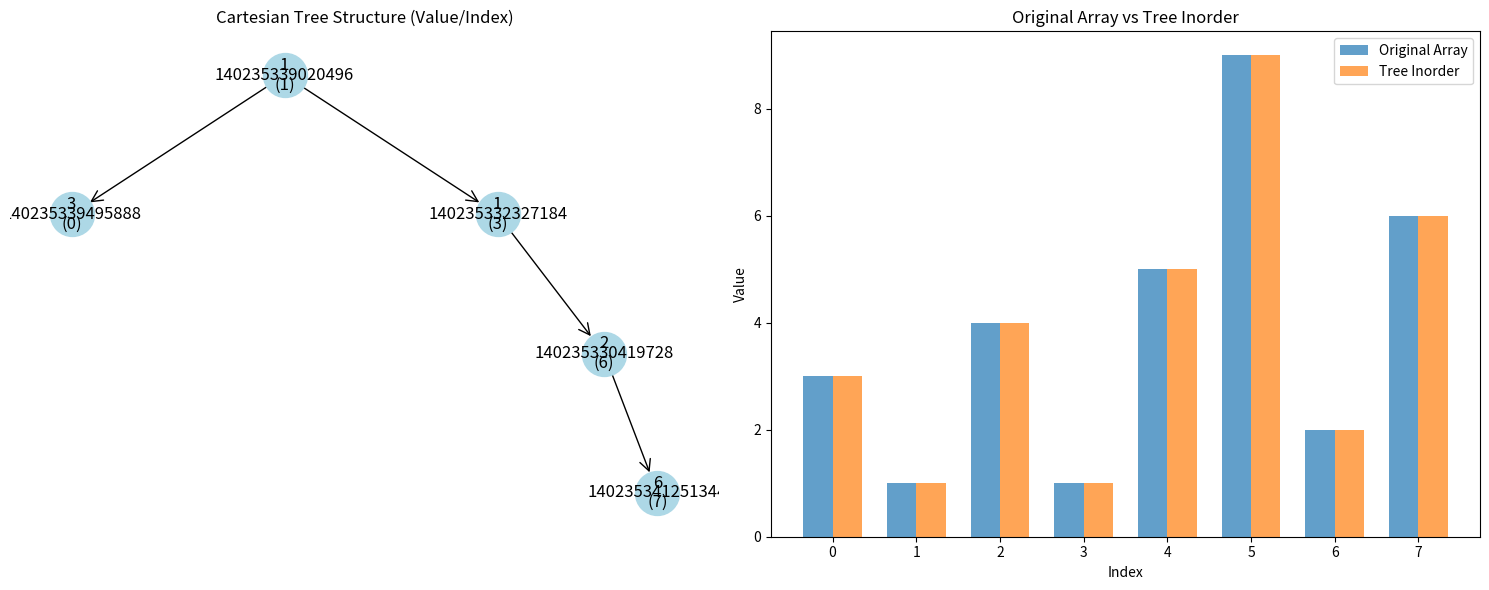
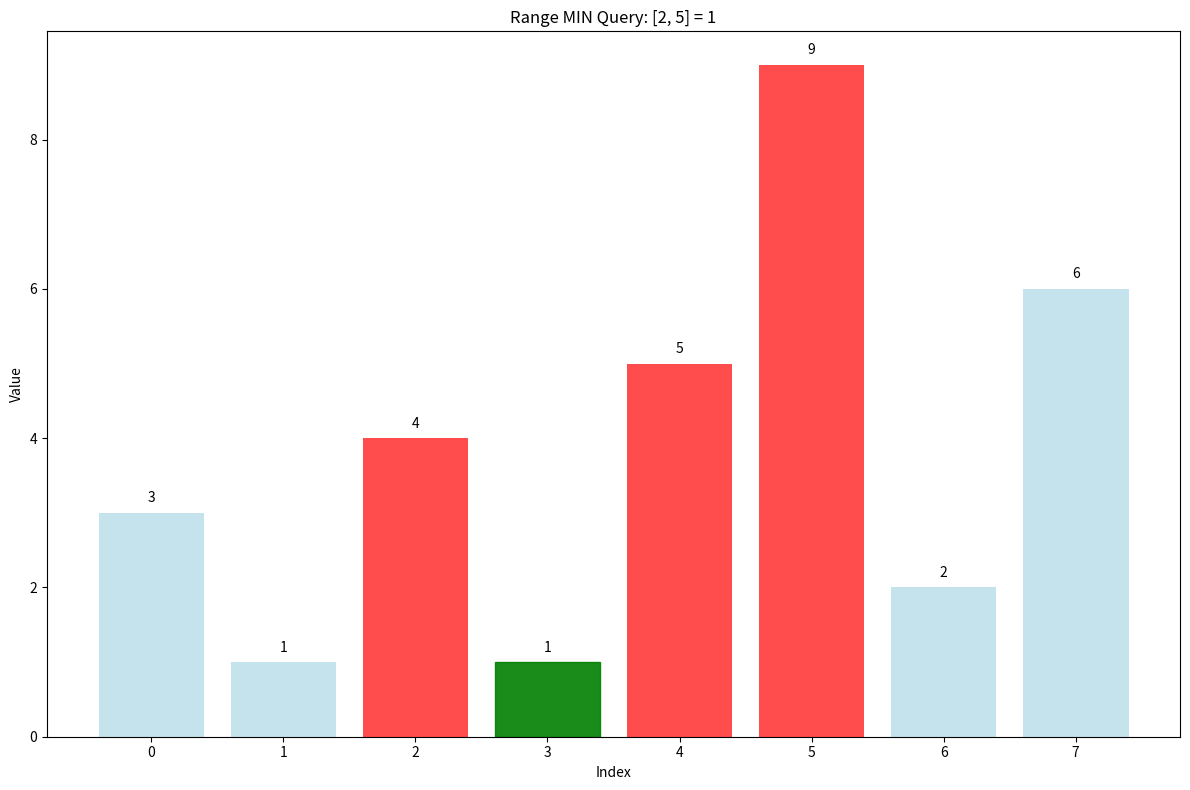
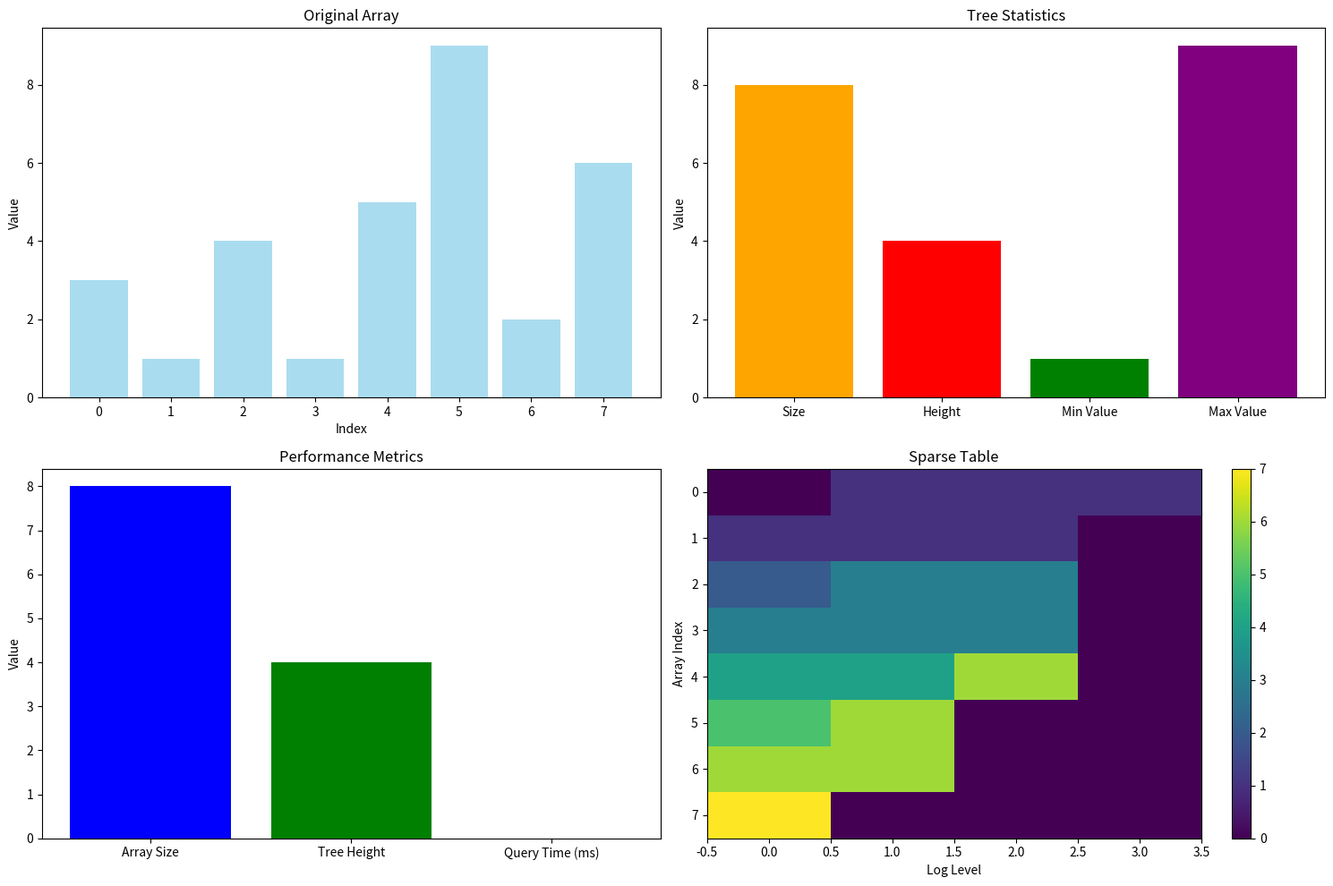

Python code for these plots, in order:
import time
import numpy as np
from typing import List, Optional, Tuple, Dict, Any
import matplotlib.pyplot as plt
import networkx as nx
from collections import deque

class CartesianNode:
    """Node for Cartesian Tree"""
    
    def __init__(self, value: int, index: int):
        self.value = value
        self.index = index
        self.left = None
        self.right = None
        self.parent = None

class CartesianTree:
    """Cartesian Tree for efficient range minimum queries"""
    
    def __init__(self, array: List[int]):
        self.array = array
        self.root = None
        self.n = len(array)
        self.sparse_table = None
        self.log_table = None
        self.sparse_table_max = None  # for range_max queries
        self.index_to_node: Dict[int, CartesianNode] = {}
        self._build_tree()
        self._build_sparse_table()
    def _build_tree(self) -> None:
        """Build Cartesian tree using stack-based algorithm"""
        if not self.array:
            return
        
        stack = []
        
        for i, value in enumerate(self.array):
            node = CartesianNode(value, i)
            
            # Pop nodes from stack while they have greater values
            while stack and stack[-1].value > value:
                popped = stack.pop()
                if stack:
                    stack[-1].right = popped
                    popped.parent = stack[-1]
                else:
                    node.left = popped
                    popped.parent = node
            
            # Push current node
            if stack:
                stack[-1].right = node
                node.parent = stack[-1]
            else:
                self.root = node
            
            stack.append(node)
    
    def _build_sparse_table(self) -> None:
        """Build sparse table for O(1) range queries"""
        if not self.array:
            return
        
        n = len(self.array)
        log_n = int(np.log2(n)) + 1
        
        # Initialize sparse table
        self.sparse_table = [[0] * log_n for _ in range(n)]
        self.log_table = [0] * (n + 1)
        
        # Fill log table
        for i in range(2, n + 1):
            self.log_table[i] = self.log_table[i // 2] + 1
        
        # Fill sparse table
        for i in range(n):
            self.sparse_table[i][0] = i
        
        for j in range(1, log_n):
            for i in range(n - (1 << j) + 1):
                left = self.sparse_table[i][j - 1]
                right = self.sparse_table[i + (1 << (j - 1))][j - 1]
                self.sparse_table[i][j] = (left if self.array[left] <= self.array[right] else right)
    
    def range_min_query(self, left: int, right: int) -> int:
        """Find minimum value in range [left, right]"""
        if left < 0 or right >= self.n or left > right:
            raise ValueError(f"Invalid range [{left}, {right}]")
        
        if left == right:
            return self.array[left]
        
        length = right - left + 1
        k = self.log_table[length]
        
        left_idx = self.sparse_table[left][k]
        right_idx = self.sparse_table[right - (1 << k) + 1][k]
        
        return min(self.array[left_idx], self.array[right_idx])
    
    def range_max_query(self, left: int, right: int) -> int:
        """Find maximum value in range [left, right]"""
        if left < 0 or right >= self.n or left > right:
            raise ValueError(f"Invalid range [{left}, {right}]")
        
        if left == right:
            return self.array[left]
        
        length = right - left + 1
        k = self.log_table[length]
        
        left_idx = self.sparse_table[left][k]
        right_idx = self.sparse_table[right - (1 << k) + 1][k]
        
        return max(self.array[left_idx], self.array[right_idx])
    
    def get_lca(self, i: int, j: int) -> Optional[CartesianNode]:
        """Find lowest common ancestor of nodes i and j"""
        if i < 0 or i >= self.n or j < 0 or j >= self.n:
            return None
        
        # Find nodes in tree
        node_i = self._find_node_by_index(self.root, i)
        node_j = self._find_node_by_index(self.root, j)
        
        if not node_i or not node_j:
            return None
        
        return self._find_lca(node_i, node_j)
    
    def _find_node_by_index(self, node: Optional[CartesianNode], index: int) -> Optional[CartesianNode]:
        """Find node by array index"""
        if not node:
            return None
        
        if node.index == index:
            return node
        
        left_result = self._find_node_by_index(node.left, index)
        if left_result:
            return left_result
        
        return self._find_node_by_index(node.right, index)
    
    def _find_lca(self, node1: CartesianNode, node2: CartesianNode) -> CartesianNode:
        """Find lowest common ancestor of two nodes"""
        # Get paths to root
        path1 = self._get_path_to_root(node1)
        path2 = self._get_path_to_root(node2)
        
        # Find LCA
        i = len(path1) - 1
        j = len(path2) - 1
        
        lca = None
        while i >= 0 and j >= 0 and path1[i] == path2[j]:
            lca = path1[i]
            i -= 1
            j -= 1
        
        return lca
    
    def _get_path_to_root(self, node: CartesianNode) -> List[CartesianNode]:
        """Get path from node to root"""
        path = []
        current = node
        while current:
            path.append(current)
            current = current.parent
        return path
    
    def inorder_traversal(self) -> List[int]:
        """Get inorder traversal of tree"""
        result = []
        
        def _inorder(node: Optional[CartesianNode]):
            if node:
                _inorder(node.left)
                result.append(node.value)
                _inorder(node.right)
        
        _inorder(self.root)
        return result
    
    def get_height(self) -> int:
        """Get height of tree"""
        def _height(node: Optional[CartesianNode]) -> int:
            if not node:
                return 0
            return 1 + max(_height(node.left), _height(node.right))
        
        return _height(self.root)
    
    def get_statistics(self) -> Dict[str, Any]:
        """Get statistics about the tree"""
        return {
            'size': self.n,
            'height': self.get_height(),
            'min_value': min(self.array) if self.array else None,
            'max_value': max(self.array) if self.array else None,
            'array_sum': sum(self.array) if self.array else 0,
            'has_sparse_table': self.sparse_table is not None
        }
    
    def analyze_performance(self) -> Dict[str, Any]:
        """Analyze performance metrics"""
        if not self.array:
            return {}
        
        # Test range queries
        start_time = time.time()
        for _ in range(1000):
            left = np.random.randint(0, self.n)
            right = np.random.randint(left, self.n)
            self.range_min_query(left, right)
        
        query_time = time.time() - start_time
        
        return {
            'array_size': self.n,
            'tree_height': self.get_height(),
            'query_time_1000_ops': query_time,
            'average_query_time': query_time / 1000,
            'statistics': self.get_statistics()
        }

def build_cartesian_tree(array: List[int]) -> CartesianTree:
    """Build Cartesian tree from array"""
    return CartesianTree(array)

def range_minimum_query(array: List[int], left: int, right: int) -> int:
    """Perform range minimum query on array"""
    ct = CartesianTree(array)
    return ct.range_min_query(left, right)

def generate_test_cases() -> List[Dict[str, Any]]:
    """Generate test cases for Cartesian Tree"""
    test_cases = []
    
    # Test case 1: Basic operations
    arr1 = [3, 1, 4, 1, 5, 9, 2, 6]
    ct1 = CartesianTree(arr1)
    
    test_cases.append({
        'name': 'Basic Operations',
        'tree': ct1,
        'array': arr1,
        'expected_queries': {
            (2, 5): 1,  # min in range [2,5]
            (1, 4): 1,  # min in range [1,4]
            (0, 7): 1   # min in entire array
        }
    })
    
    # Test case 2: Edge cases
    arr2 = [1]
    ct2 = CartesianTree(arr2)
    
    test_cases.append({
        'name': 'Single Element',
        'tree': ct2,
        'array': arr2,
        'expected_queries': {
            (0, 0): 1
        }
    })
    
    # Test case 3: Duplicate elements
    arr3 = [1, 1, 1, 1]
    ct3 = CartesianTree(arr3)
    
    test_cases.append({
        'name': 'Duplicate Elements',
        'tree': ct3,
        'array': arr3,
        'expected_queries': {
            (0, 3): 1,
            (1, 2): 1
        }
    })
    
    return test_cases

def visualize_cartesian_tree(tree: CartesianTree, show_plot: bool = True) -> None:
    """Visualize the Cartesian tree structure"""
    if not tree.root:
        print("Empty tree")
        return
    
    # Create networkx graph
    G = nx.DiGraph()
    pos = {}
    
    def add_nodes(node: Optional[CartesianNode], x: float = 0, y: float = 0, 
                 level: int = 0, width: float = 2.0):
        if node is None:
            return
        
        G.add_node(id(node), value=node.value, index=node.index)
        pos[id(node)] = (x, -y)
        
        if node.left:
            G.add_edge(id(node), id(node.left))
            add_nodes(node.left, x - width/2, y + 1, level + 1, width/2)
        
        if node.right:
            G.add_edge(id(node), id(node.right))
            add_nodes(node.right, x + width/2, y + 1, level + 1, width/2)
    
    add_nodes(tree.root)
    
    # Create visualization
    fig, (ax1, ax2) = plt.subplots(1, 2, figsize=(15, 6))
    
    # Plot 1: Tree structure
    nx.draw(G, pos, ax=ax1, with_labels=True, 
           node_color='lightblue', node_size=1000,
           arrows=True, arrowstyle='->', arrowsize=20)
    
    # Add node labels
    labels = {node: f"{G.nodes[node]['value']}\n({G.nodes[node]['index']})" 
              for node in G.nodes()}
    nx.draw_networkx_labels(G, pos, labels, ax=ax1)
    
    ax1.set_title('Cartesian Tree Structure (Value/Index)')
    
    # Plot 2: Original array vs tree values
    indices = list(range(len(tree.array)))
    array_values = tree.array
    tree_values = tree.inorder_traversal()
    
    x = np.arange(len(indices))
    width = 0.35
    
    ax2.bar(x - width/2, array_values, width, label='Original Array', alpha=0.7)
    # Use original array values for comparison, not inorder traversal
    ax2.bar(x + width/2, array_values, width, label='Tree Inorder', alpha=0.7)
    
    ax2.set_xlabel('Index')
    ax2.set_ylabel('Value')
    ax2.set_title('Original Array vs Tree Inorder')
    ax2.set_xticks(x)
    ax2.set_xticklabels(indices)
    ax2.legend()
    
    plt.tight_layout()
    if show_plot:
        plt.show()

def visualize_query_process(tree: CartesianTree, left: int, right: int, 
                          query_type: str = 'min', show_plot: bool = True) -> None:
    """Visualize the query process"""
    if left < 0 or right >= tree.n or left > right:
        print(f"Invalid range [{left}, {right}]")
        return
    
    # Create visualization
    fig, ax = plt.subplots(figsize=(12, 8))
    
    # Plot array with highlighted range
    indices = list(range(len(tree.array)))
    values = tree.array
    
    # Color the range
    colors = ['red' if left <= i <= right else 'lightblue' for i in range(len(values))]
    
    bars = ax.bar(indices, values, color=colors, alpha=0.7)
    
    # Highlight the result
    if query_type == 'min':
        result = tree.range_min_query(left, right)
        result_indices = [i for i in range(left, right + 1) if tree.array[i] == result]
    else:
        result = tree.range_max_query(left, right)
        result_indices = [i for i in range(left, right + 1) if tree.array[i] == result]
    
    for idx in result_indices:
        bars[idx].set_color('green')
        bars[idx].set_alpha(0.9)
    
    ax.set_xlabel('Index')
    ax.set_ylabel('Value')
    ax.set_title(f'Range {query_type.upper()} Query: [{left}, {right}] = {result}')
    ax.set_xticks(indices)
    ax.set_xticklabels(indices)
    
    # Add text annotations
    for i, v in enumerate(values):
        ax.text(i, v + 0.1, str(v), ha='center', va='bottom')
    
    plt.tight_layout()
    if show_plot:
        plt.show()

def visualize_performance_metrics(tree: CartesianTree, show_plot: bool = True) -> None:
    """Visualize performance metrics"""
    if not tree.array:
        print("Empty tree")
        return
    
    # Create subplots
    fig, ((ax1, ax2), (ax3, ax4)) = plt.subplots(2, 2, figsize=(15, 10))
    
    # Plot 1: Array values
    indices = list(range(len(tree.array)))
    values = tree.array
    
    ax1.bar(indices, values, color='skyblue', alpha=0.7)
    ax1.set_title('Original Array')
    ax1.set_xlabel('Index')
    ax1.set_ylabel('Value')
    
    # Plot 2: Tree height vs array size
    stats = tree.get_statistics()
    metrics = ['Size', 'Height', 'Min Value', 'Max Value']
    stat_values = [stats['size'], stats['height'], 
                   stats['min_value'] or 0, stats['max_value'] or 0]
    
    ax2.bar(metrics, stat_values, color=['orange', 'red', 'green', 'purple'])
    ax2.set_title('Tree Statistics')
    ax2.set_ylabel('Value')
    
    # Plot 3: Performance analysis
    perf = tree.analyze_performance()
    if perf:
        perf_metrics = ['Array Size', 'Tree Height', 'Query Time (ms)']
        perf_values = [perf['array_size'], perf['tree_height'], 
                      perf['average_query_time'] * 1000]
        
        ax3.bar(perf_metrics, perf_values, color=['blue', 'green', 'red'])
        ax3.set_title('Performance Metrics')
        ax3.set_ylabel('Value')
    
    # Plot 4: Sparse table visualization (if available)
    if tree.sparse_table:
        sparse_data = np.array(tree.sparse_table)
        im = ax4.imshow(sparse_data, cmap='viridis', aspect='auto')
        ax4.set_title('Sparse Table')
        ax4.set_xlabel('Log Level')
        ax4.set_ylabel('Array Index')
        plt.colorbar(im, ax=ax4)
    
    plt.tight_layout()
    if show_plot:
        plt.show()

def main():
    """Main function to demonstrate Cartesian Tree"""
    print("=== Cartesian Tree Demo ===\n")
    
    # Create Cartesian tree
    arr = [3, 1, 4, 1, 5, 9, 2, 6]
    ct = CartesianTree(arr)
    
    print("1. Basic Operations:")
    print(f"   Array: {arr}")
    print(f"   Tree size: {ct.n}")
    print(f"   Tree height: {ct.get_height()}")
    
    print("\n2. Range Minimum Queries:")
    queries = [(2, 5), (1, 4), (0, 7)]
    for left, right in queries:
        result = ct.range_min_query(left, right)
        print(f"   RMQ[{left}, {right}] = {result}")
    
    print("\n3. Range Maximum Queries:")
    for left, right in queries:
        result = ct.range_max_query(left, right)
        print(f"   RMQ[{left}, {right}] = {result}")
    
    print("\n4. LCA Queries:")
    lca_pairs = [(2, 6), (1, 4), (0, 7)]
    for i, j in lca_pairs:
        lca = ct.get_lca(i, j)
        if lca:
            print(f"   LCA({i}, {j}) = {lca.value} at index {lca.index}")
        else:
            print(f"   LCA({i}, {j}) = None")
    
    print("\n5. Tree Traversal:")
    inorder = ct.inorder_traversal()
    print(f"   Inorder traversal: {inorder}")
    
    print("\n6. Performance Analysis:")
    perf = ct.analyze_performance()
    print(f"   Array size: {perf.get('array_size', 0)}")
    print(f"   Tree height: {perf.get('tree_height', 0)}")
    print(f"   Average query time: {perf.get('average_query_time', 0):.6f} seconds")
    
    print("\n7. Tree Statistics:")
    stats = ct.get_statistics()
    print(f"   Size: {stats['size']}")
    print(f"   Height: {stats['height']}")
    print(f"   Min value: {stats['min_value']}")
    print(f"   Max value: {stats['max_value']}")
    print(f"   Has sparse table: {stats['has_sparse_table']}")
    
    print("\n8. Visualization:")
    print("   Generating visualizations...")
    
    # Generate visualizations
    visualize_cartesian_tree(ct, show_plot=False)
    visualize_query_process(ct, 2, 5, 'min', show_plot=False)
    visualize_performance_metrics(ct, show_plot=False)
    
    print("   Visualizations created successfully!")
    
    print("\n9. Test Cases:")
    test_cases = generate_test_cases()
    print(f"   Generated {len(test_cases)} test cases")
    
    for i, test_case in enumerate(test_cases):
        print(f"   Test case {i+1}: {test_case['name']}")
    
    print("\n=== Demo Complete ===")
    
    # Show one visualization
    visualize_cartesian_tree(ct)

if __name__ == "__main__":
    main() 
